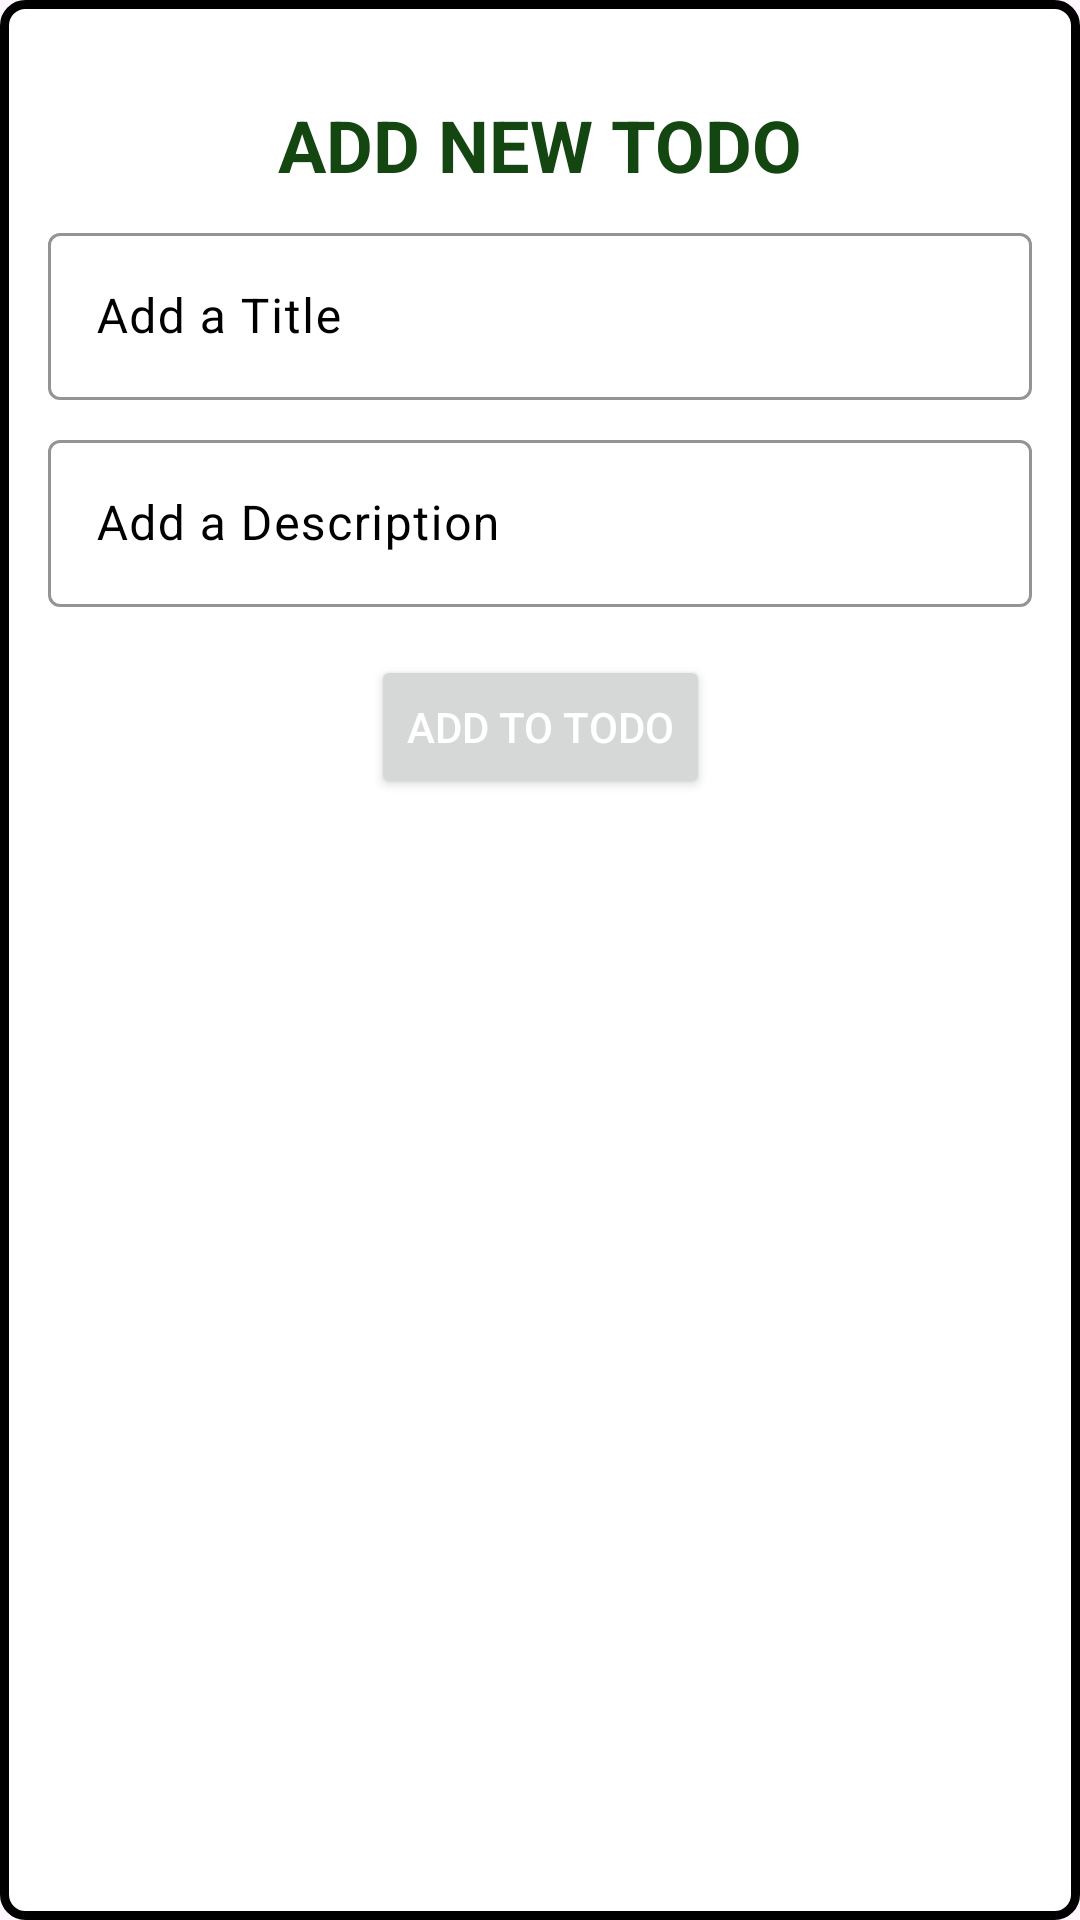

The Android layout XML behind this screen, and the referenced resources:
<!-- AndroidManifest.xml: application theme Theme.Project2TodoListApp -->
<!-- res/layout/bottom_sheet.xml -->
<?xml version="1.0" encoding="utf-8"?>
<androidx.constraintlayout.widget.ConstraintLayout xmlns:android="http://schemas.android.com/apk/res/android"
    xmlns:app="http://schemas.android.com/apk/res-auto"
    xmlns:tools="http://schemas.android.com/tools"
    android:layout_width="match_parent"
    android:layout_height="match_parent"
    android:background="@drawable/background_bottom_sheet"
    android:padding="16dp">

    <TextView
        android:id="@+id/bottomSheetTitle"
        android:layout_width="wrap_content"
        android:layout_height="wrap_content"
        android:text="ADD NEW TODO"
        android:textColor="#134611"
        android:textSize="24sp"
        android:textStyle="bold"
        app:layout_constraintStart_toStartOf="parent"
        app:layout_constraintTop_toTopOf="parent"
        app:layout_constraintEnd_toEndOf="parent"
        android:layout_marginTop="16dp"
        android:layout_marginBottom="16dp" />

    <com.google.android.material.textfield.TextInputLayout
        android:id="@+id/tielTitle"
        android:layout_width="0dp"
        android:layout_height="wrap_content"
        android:layout_marginTop="8dp"
        app:boxStrokeColor="#134611"
        app:hintTextColor="#134611"
        android:textColorHint="@color/black"
        app:layout_constraintEnd_toEndOf="parent"
        app:layout_constraintStart_toStartOf="parent"
        app:layout_constraintTop_toBottomOf="@id/bottomSheetTitle"
        android:layout_marginBottom="8dp">

        <com.google.android.material.textfield.TextInputEditText
            android:id="@+id/tietTitle"
            android:layout_width="match_parent"
            android:layout_height="wrap_content"
            android:hint="Add a Title"
            android:textColorHint="@color/black"
            android:textColor="@color/black"
            android:textCursorDrawable="@drawable/cursor" />
    </com.google.android.material.textfield.TextInputLayout>

    <com.google.android.material.textfield.TextInputLayout
        android:id="@+id/tielDesc"
        android:layout_width="0dp"
        android:layout_height="wrap_content"
        android:layout_marginTop="8dp"
        app:boxStrokeColor="#134611"
        app:hintTextColor="#134611"
        android:textColorHint="@color/black"
        app:layout_constraintEnd_toEndOf="parent"
        app:layout_constraintStart_toStartOf="parent"
        app:layout_constraintTop_toBottomOf="@id/tielTitle"
        android:layout_marginBottom="8dp">

        <com.google.android.material.textfield.TextInputEditText
            android:id="@+id/tietDesc"
            android:layout_width="match_parent"
            android:layout_height="wrap_content"
            android:hint="Add a Description"
            android:textCursorDrawable="@drawable/cursor"
            android:textColorHint="@color/black"
            android:textColor="@color/black" />
    </com.google.android.material.textfield.TextInputLayout>

    <Button
        android:id="@+id/btn"
        android:layout_width="wrap_content"
        android:layout_height="wrap_content"
        android:layout_marginTop="16dp"
        android:text="Add to Todo"
        android:textColor="@color/white"
        app:layout_constraintEnd_toEndOf="parent"
        app:layout_constraintStart_toStartOf="parent"
        app:layout_constraintTop_toBottomOf="@id/tielDesc" />















</androidx.constraintlayout.widget.ConstraintLayout>
<!-- resources referenced by this layout -->
<resources>
  <!-- drawable background_bottom_sheet (drawable) -->
  <?xml version="1.0" encoding="utf-8"?>
  <shape xmlns:android="http://schemas.android.com/apk/res/android">
  
  
      <solid android:color="#ffffffff"/>
  
      <stroke android:width="3dp"
          android:color="#ff000000" />
  
      <padding android:left="1dp"
          android:top="1dp"
          android:right="1dp"
          android:bottom="1dp" />
  
      <corners android:radius="7dp" />
  
  
  </shape>
  <style name="Theme.Project2TodoListApp" parent="Base.Theme.Project2TodoListApp" />
  <style name="Base.Theme.Project2TodoListApp" parent="Theme.Material3.DayNight.NoActionBar">
          
          <item name="colorPrimary">#134611</item>
          <item name="android:statusBarColor">@android:color/transparent</item>
  
      </style>
  <!-- not gathered from this repository: default colours our renderer supplied (Android Studio template values) -->
  <color name="black">#FF000000</color>
  <color name="white">#FFFFFFFF</color>
</resources>
